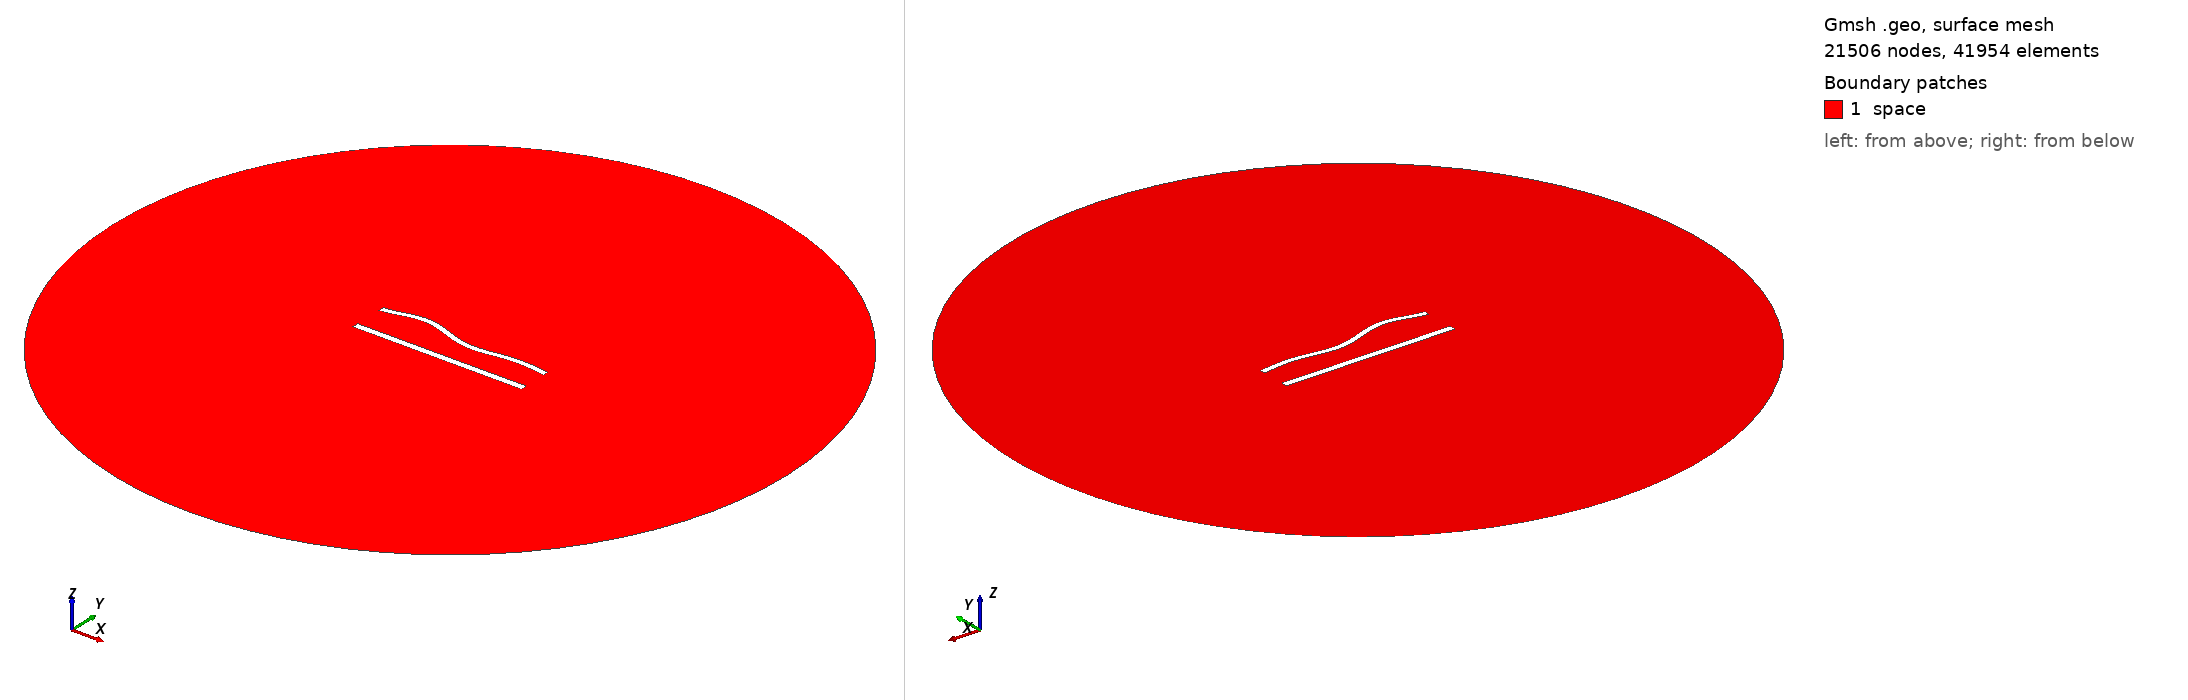

Gmsh geometry script, surface-meshed: 21506 nodes, 41954 surface elements. Boundary patches (legend numbers): 1 space. Left view from above one corner, right view from below the opposite corner. Legend entries are the model's physical surfaces. The drawing asked Gmsh for element sizes between 1% and 20% of the model's largest extent; the script's own settings can give other sizes.

=== 828.geo (drawn) ===
//---------------------------------------
// Geometry kernel
//---------------------------------------

SetFactory("OpenCASCADE");



//---------------------------------------
// Parameters of the geometry
//---------------------------------------

// Overetch of the upper plate
overetch = 0.25;

// Distance between the plates
distance = 20.0;

// Discretization over the x axis (for the deformation)
nx = 50; 

// Length of the plate
L = 100 - overetch; 

// Number of modes
n = 4; 

// 1st mode coefficient
coeff(1) = -1.5;
beta(1) = 0.596864 * 3.1415926535 / L;

// 2nd mode coefficient
coeff(2) = 0.0;
beta(2) = 1.49418 * 3.1415926535 / L;

// 3rd mode coefficient
coeff(3) = 1.5;
beta(3) = 2.50025 * 3.1415926535 / L;

// 4th mode coefficient
coeff(4) = 1.5;
beta(4) = 3.49999 * 3.1415926535 / L;



//---------------------------------------
// Upper plate (deformed rectangle)
//---------------------------------------

// Coordiantes of the upper plate
xmin = -50;
xmax = 50 - overetch;

// Height of the upper plate
yheight = 4 - 2 * overetch;

// Indexes of the points
UpperID[] = {};
LowerID[] = {};
LeftID[] = {};
RightID[] = {};

// Point index
p = 1;

// Horizontal edges
For i In {1:nx}
    x = xmin + (i-1)*(xmax - xmin)/(nx-1);

    y_bottom = distance / 2 + overetch;
    For j In {1:n}
        C = (Cosh(beta(j)*L) + Cos(beta(j)*L)) / (Sinh(beta(j)*L) + Sin(beta(j)*L));
        y_bottom  = y_bottom + coeff(j) * (Cosh(beta(j)*(x+50)) - Cos(beta(j)*(x+50)) - C * (Sinh(beta(j)*(x+50)) - Sin(beta(j)*(x+50))));
    EndFor

    y_top = y_bottom + yheight;

    Point(p) = {x, y_top, 0, 1.0};
    UpperID[i] = p;
    p = p + 1;

    Point(p) = {x, y_bottom, 0, 1.0};
    LowerID[i] = p;
    p = p + 1;
EndFor

// Create point lists
UpperPts[] = {}; LowerPts[] = {};
For i In {1:nx}
  UpperPts[] += {UpperID[i]};
  LowerPts[] += {LowerID[i]};
EndFor

// Build splines
Spline(1) = {UpperPts[]};
Spline(2) = {LowerPts[]};
Line(3) = {LowerPts[nx-1], UpperPts[nx-1]};
Line(4) = {LowerPts[0], UpperPts[0]};

// Build the plane surface
Curve Loop(1) = {2, 3, -1, -4};
Plane Surface(1) = {1};



//---------------------------------------
// Lower plate (rectangle)
//---------------------------------------

// Vertices
Point(1001) = {-50, -distance/2, 0, 1.0};
Point(1002) = { 50, -distance/2, 0, 1.0};
Point(1003) = { 50,  -distance/2 + 4, 0, 1.0};
Point(1004) = {-50,  -distance/2 + 4, 0, 1.0};

// Edges
Line(5) = {1001, 1002};
Line(6) = {1002, 1003};
Line(7) = {1003, 1004};
Line(8) = {1004, 1001};

// Plane surface
Line Loop(2) = {5, 6, 7, 8};
Plane Surface(2) = {2}; 



//---------------------------------------
// Outer (fictious) boundary
//---------------------------------------

// Points
Point(1005) = {0, 0, 0};       // Center
Point(1006) = {200, 0, 0};     // Start point
Point(1007) = {0, 200, 0};     // 90 degrees
Point(1008) = {-200, 0, 0};    // 180 degrees
Point(1009) = {0, -200, 0};    // 270 degrees

// Circle arcs (each needs start, center, end)
Circle(9) = {1006, 1005, 1007};
Circle(10) = {1007, 1005, 1008};
Circle(11) = {1008, 1005, 1009};
Circle(12) = {1009, 1005, 1006};

// Plane surface for the entire domain
Curve Loop(3) = {9, 10, 11, 12};
Surface(3) = {3};

// Subtract the plates from the whole domain to obtain the actual domain where we want to solve the equations
BooleanDifference{ Surface{3}; Delete; }{ Surface{1}; Surface{2}; Delete; }




//---------------------------------------
// Transfinite Lines/Curves
//---------------------------------------

// Set the number of points on the boundaries
r = 6;
d = 0.15;

// Plates
Transfinite Curve {1} = 50*r/4 Using Progression 1;
Transfinite Line {2} = 50*r Using Progression 1;
Transfinite Curve {3, 4} = 2*r Using Progression 1+d;
Transfinite Line {5} = 50*r/4 Using Progression 1;
Transfinite Line {7} = 50*r Using Progression 1;
Transfinite Line {6} = 2*r Using Progression 1-d;
Transfinite Line {8} = 2*r Using Progression 1+d;

// Outer boundary
Transfinite Line {9, 10, 11, 12} = 20 Using Progression 1;



//---------------------------------------
// Physical groups
//---------------------------------------                

// Physical curves (boundaries)
Physical Line("force_segment", 10) = {2};
Physical Line("upper_plate", 11) = {1, 3, 4};
Physical Line("lower_plate", 12) = {5, 6, 7, 8};
Physical Line("boundary", 20) = {9, 10, 11, 12};

// Physical Surfaces
Physical Surface("space", 30) = {3};



//---------------------------------------
// 6. Generate the Mesh
//---------------------------------------

// 2D mesh generation
Mesh 2;
